Labelled photos from "corn_leaf_diseases", an image-classification folder in Zekken23/Dataset-skripsi-corn-disease. The possible labels are: common rust, corn leaf blight, gray leaf spot, insects damage.

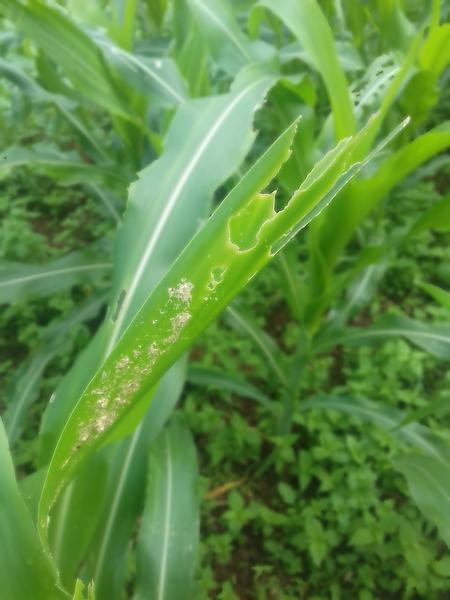
Label: insects damage

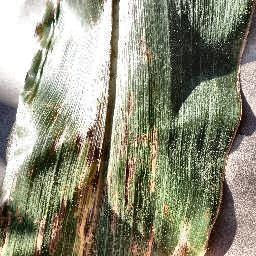
Label: gray leaf spot

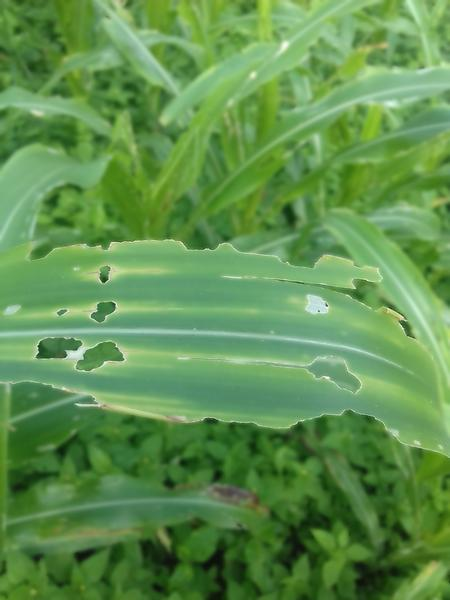
Label: insects damage

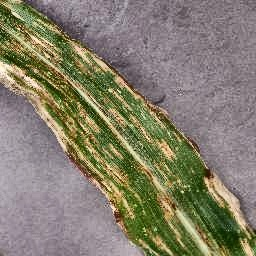
Label: corn leaf blight

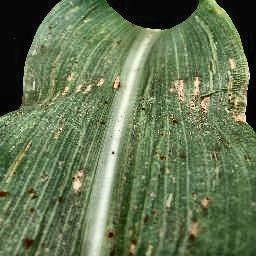
Label: common rust

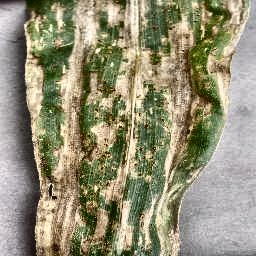
Label: gray leaf spot
